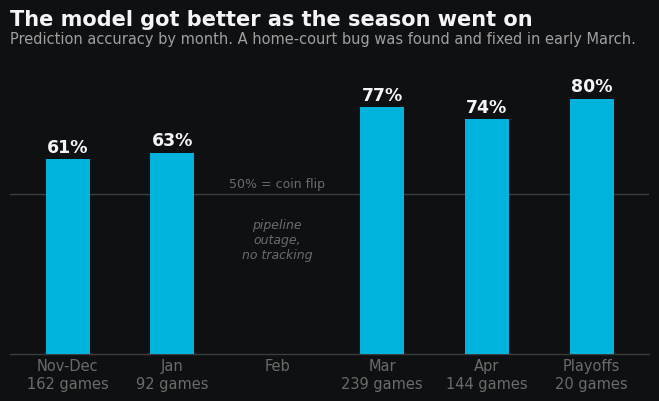
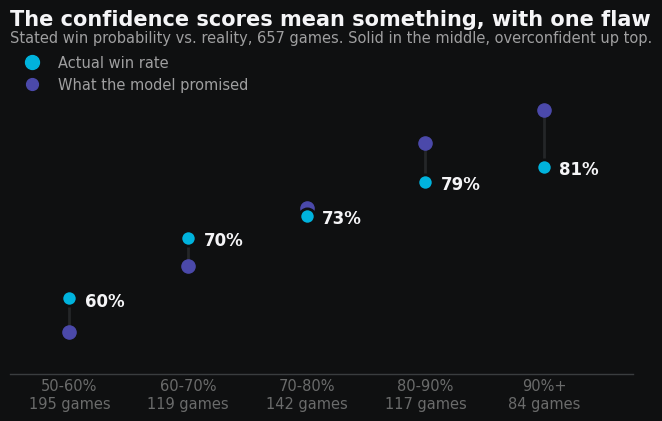

The script that saved these images, in order:
"""Generate the three graphics for the 2025-26 season recap post.

Outputs 1456px-wide PNGs (2x Substack's 728px content column) to
docs/growth/posts/assets/. Palette follows the validated dataviz reference:
single blue series on a light surface, text in ink tokens, hairline chrome.
"""

import matplotlib
matplotlib.use("Agg")
import matplotlib.pyplot as plt
from matplotlib.lines import Line2D

# Origin palette (dark obsidian canvas, cream text, cyan data-signal)
SURFACE = "#0f1011"
INK = "#f5f5f7"
SECONDARY = "#9f9fa0"
MUTED = "#6a6b6b"
GRID = "#242628"
BASELINE = "#3a3d3f"
BLUE = "#00b3dd"        # cyan data-signal
BLUE_LIGHT = "#4b49aa"  # deep iris (secondary marks)
GOOD = "#30a46c"

plt.rcParams.update({
    "font.family": "Segoe UI",
    "figure.facecolor": SURFACE,
    "axes.facecolor": SURFACE,
    "savefig.facecolor": SURFACE,
    "text.color": INK,
})

OUT = "docs/growth/posts/assets"
import os
os.makedirs(OUT, exist_ok=True)


def strip_axes(ax):
    for side in ("top", "right", "left"):
        ax.spines[side].set_visible(False)
    ax.spines["bottom"].set_color(BASELINE)
    ax.spines["bottom"].set_linewidth(1)
    ax.tick_params(colors=MUTED, length=0)


# ---------------------------------------------------------------- hero card
fig, ax = plt.subplots(figsize=(7.28, 3.4), dpi=200)
ax.axis("off")
fig.text(0.055, 0.83, "2025-26 SEASON ACCURACY", fontsize=10.5, color=MUTED,
         fontweight="bold")
fig.text(0.048, 0.40, "70.6%", fontsize=64, color=INK, fontweight="bold")
fig.text(0.055, 0.24, "464 of 657 tracked games called correctly",
         fontsize=12.5, color=SECONDARY)
for x, big, small in [
    (0.52, "77.6%", "on 75%+ confidence\npicks (259 games)"),
    (0.70, "20", "straight correct\npicks at the peak"),
    (0.845, "80%", "in the playoffs\n(20 games)"),
]:
    fig.text(x, 0.60, big, fontsize=21, color=INK, fontweight="bold")
    fig.text(x, 0.535, small, fontsize=9, color=SECONDARY, va="top")
fig.lines.append(Line2D([0.52, 0.945], [0.72, 0.72], transform=fig.transFigure,
                        color=GRID, linewidth=1))
fig.text(0.945, 0.08, "secondbounce.substack.com", fontsize=8.5, color=MUTED,
         ha="right")
fig.savefig(f"{OUT}/hero_card.png", bbox_inches=None)
plt.close(fig)

# ------------------------------------------------------- monthly accuracy
months = ["Nov-Dec", "Jan", "Feb", "Mar", "Apr", "Playoffs"]
vals = [61.1, 63.0, None, 77.4, 73.6, 80.0]
games = [162, 92, None, 239, 144, 20]

fig, ax = plt.subplots(figsize=(7.28, 4.1), dpi=200)
xs = range(len(months))
for x, v in zip(xs, vals):
    if v is None:
        ax.text(x, 30, "pipeline\noutage,\nno tracking", ha="center",
                fontsize=9, color=MUTED, style="italic")
        continue
    ax.bar(x, v, width=0.42, color=BLUE, zorder=3)
    ax.text(x, v + 2.2, f"{v:.0f}%", ha="center", fontsize=12.5,
            color=INK, fontweight="bold")
ax.axhline(50, color=BASELINE, linewidth=1, zorder=2)
ax.text(2, 52.2, "50% = coin flip", fontsize=9, color=MUTED, ha="center")
ax.set_xticks(list(xs))
ax.set_xticklabels([f"{m}\n{g} games" if g else m
                    for m, g in zip(months, games)], fontsize=10.5)
ax.set_ylim(0, 96)
ax.set_yticks([])
ax.set_xlim(-0.55, 5.55)
strip_axes(ax)
ax.set_title("The model got better as the season went on",
             fontsize=15, fontweight="bold", loc="left", pad=16, color=INK)
ax.text(0, 1.015, "Prediction accuracy by month. A home-court bug was found "
        "and fixed in early March.", transform=ax.transAxes, fontsize=10.5,
        color=SECONDARY)
fig.tight_layout()
fig.savefig(f"{OUT}/monthly_accuracy.png")
plt.close(fig)

# ----------------------------------------------------------- calibration
buckets = ["50-60%", "60-70%", "70-80%", "80-90%", "90%+"]
expected = [54.6, 65.2, 74.4, 84.8, 90.0]
actual = [60.0, 69.7, 73.2, 78.6, 81.0]
n = [195, 119, 142, 117, 84]

fig, ax = plt.subplots(figsize=(7.28, 4.3), dpi=200)
xs = range(len(buckets))
for x, e, a in zip(xs, expected, actual):
    ax.plot([x, x], [e, a], color=GRID, linewidth=2, zorder=2)
    ax.scatter([x], [e], s=90, color=BLUE_LIGHT, zorder=3)
    ax.scatter([x], [a], s=120, color=BLUE, zorder=4,
               edgecolors=SURFACE, linewidths=2)
    ax.text(x + 0.13, a - 0.4, f"{a:.0f}%", fontsize=12, color=INK,
            fontweight="bold", va="center")
ax.set_xticks(list(xs))
ax.set_xticklabels([f"{b}\n{g} games" for b, g in zip(buckets, n)],
                   fontsize=10.5)
ax.set_ylim(48, 100)
ax.set_yticks([])
ax.set_xlim(-0.5, 4.75)
strip_axes(ax)
ax.set_title("The confidence scores mean something, with one flaw",
             fontsize=15, fontweight="bold", loc="left", pad=16, color=INK)
ax.text(0, 1.015, "Stated win probability vs. reality, 657 games. Solid in "
        "the middle, overconfident up top.",
        transform=ax.transAxes, fontsize=10.5, color=SECONDARY)
legend = ax.legend(handles=[
    Line2D([], [], marker="o", linestyle="", markersize=10, color=BLUE,
           label="Actual win rate"),
    Line2D([], [], marker="o", linestyle="", markersize=8.5,
           color=BLUE_LIGHT, label="What the model promised"),
], loc="upper left", frameon=False, fontsize=10.5, labelcolor=SECONDARY,
   borderaxespad=0.1)
fig.tight_layout()
fig.savefig(f"{OUT}/calibration.png")
plt.close(fig)

print("done: hero_card.png, monthly_accuracy.png, calibration.png")
